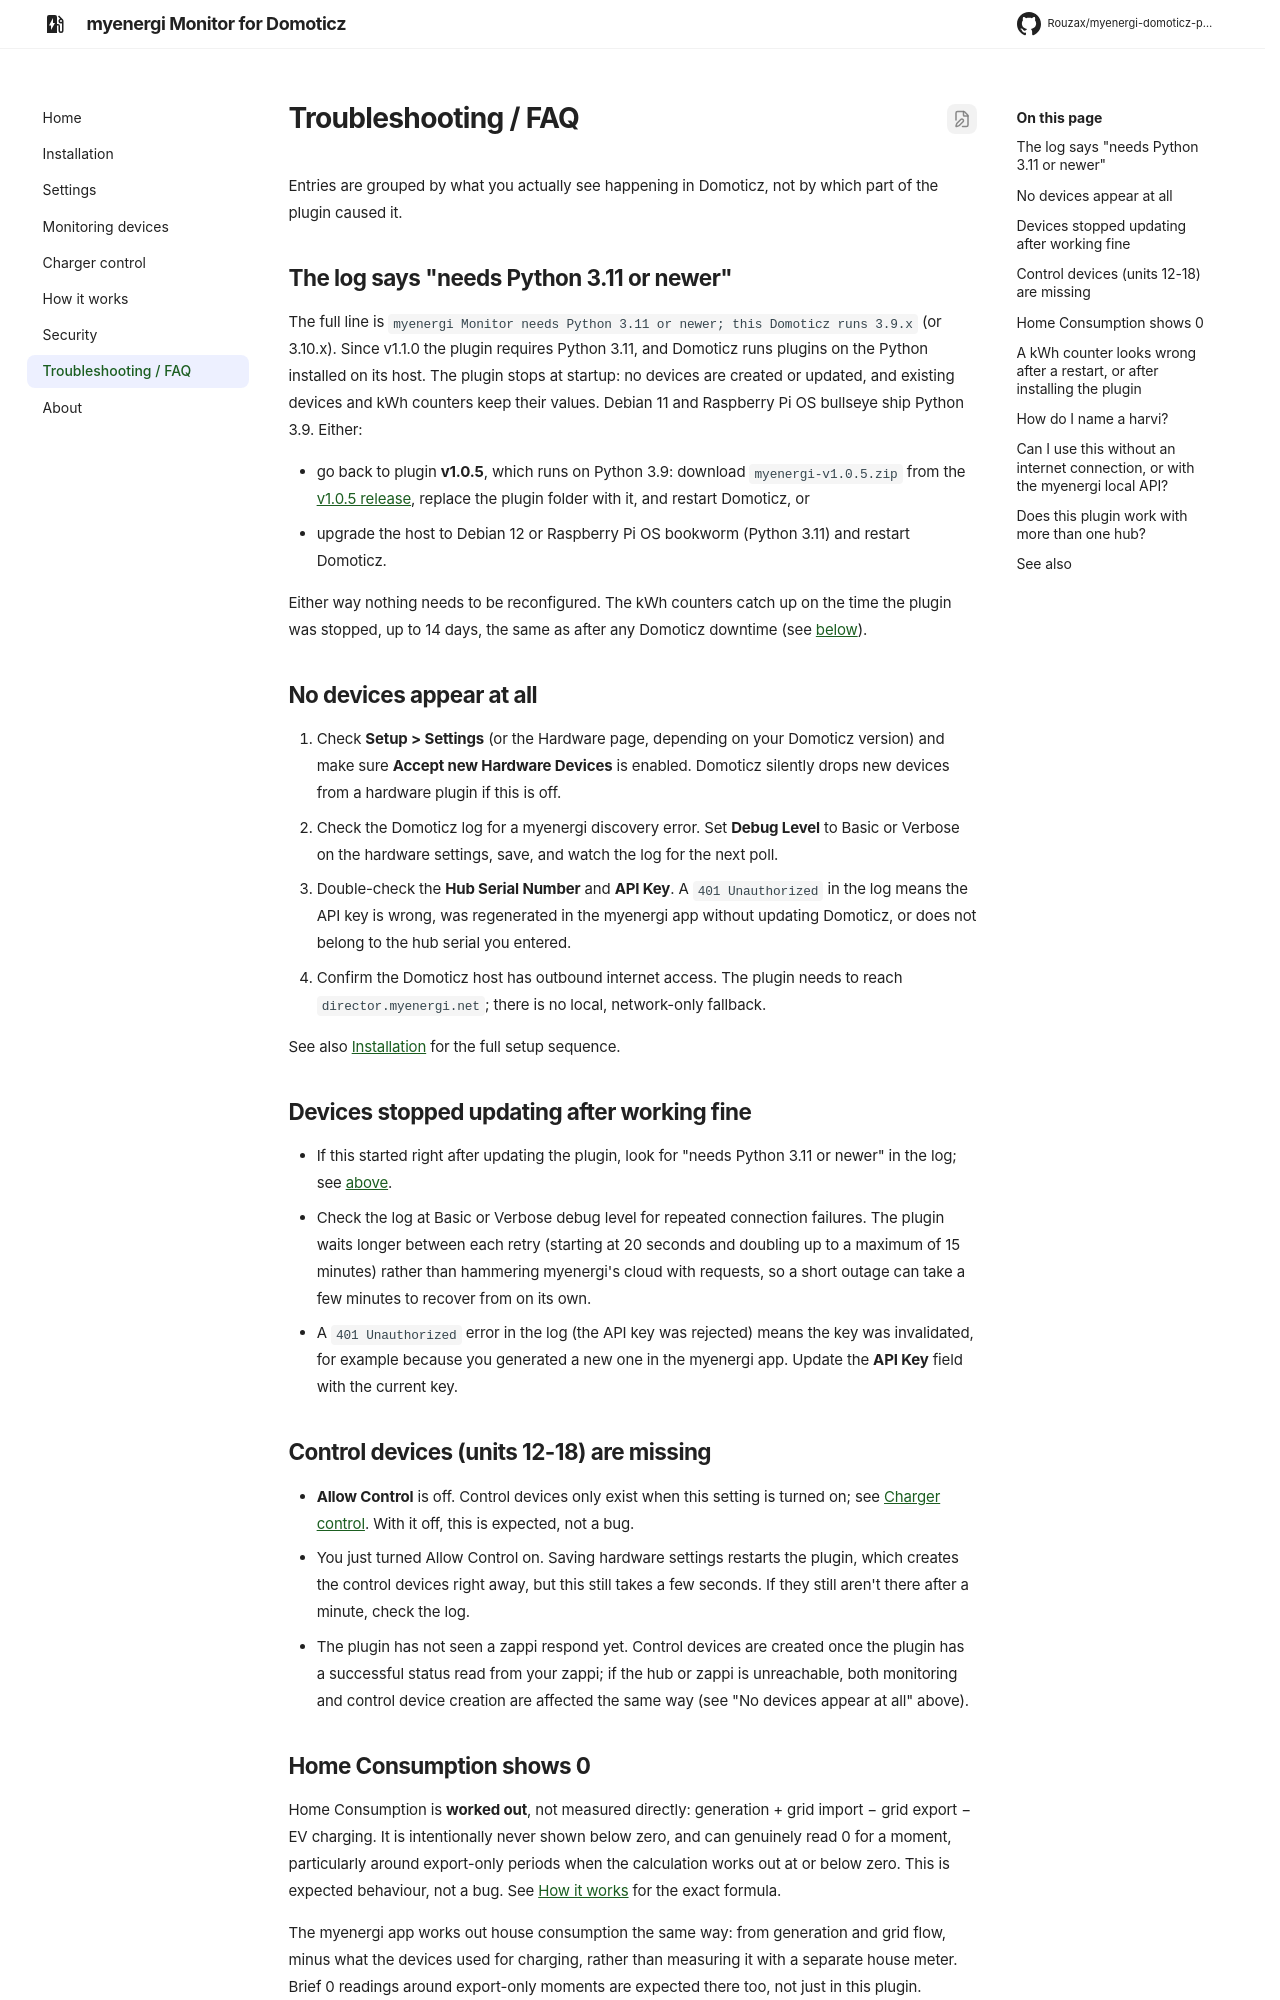

repository: Rouzax/myenergi-domoticz-plugin · page: faq/index.html · generator: mkdocs

# Troubleshooting / FAQ

Entries are grouped by what you actually see happening in Domoticz, not by which part of the
plugin caused it.

## The log says "needs Python 3.11 or newer"

The full line is `myenergi Monitor needs Python 3.11 or newer; this Domoticz runs 3.9.x` (or
3.10.x). Since v1.1.0 the plugin requires Python 3.11, and Domoticz runs plugins on the Python
installed on its host. The plugin stops at startup: no devices are created or updated, and
existing devices and kWh counters keep their values. Debian 11 and Raspberry Pi OS bullseye ship
Python 3.9. Either:

- go back to plugin **v1.0.5**, which runs on Python 3.9: download `myenergi-v1.0.5.zip` from
  the [v1.0.5 release](https://github.com/Rouzax/myenergi-domoticz-plugin/releases/tag/v1.0.5),
  replace the plugin folder with it, and restart Domoticz, or
- upgrade the host to Debian 12 or Raspberry Pi OS bookworm (Python 3.11) and restart Domoticz.

Either way nothing needs to be reconfigured. The kWh counters catch up on the time the plugin was
stopped, up to 14 days, the same as after any Domoticz downtime (see
[below](#a-kwh-counter-looks-wrong-after-a-restart-or-after-installing-the-plugin)).

## No devices appear at all

1. Check **Setup > Settings** (or the Hardware page, depending on your Domoticz version) and
   make sure **Accept new Hardware Devices** is enabled. Domoticz silently drops new devices from
   a hardware plugin if this is off.
2. Check the Domoticz log for a myenergi discovery error. Set **Debug Level** to Basic or
   Verbose on the hardware settings, save, and watch the log for the next poll.
3. Double-check the **Hub Serial Number** and **API Key**. A `401 Unauthorized` in the log means
   the API key is wrong, was regenerated in the myenergi app without updating Domoticz, or does
   not belong to the hub serial you entered.
4. Confirm the Domoticz host has outbound internet access. The plugin needs to reach
   `director.myenergi.net`; there is no local, network-only fallback.

See also [Installation](install.md) for the full setup sequence.

## Devices stopped updating after working fine

- If this started right after updating the plugin, look for "needs Python 3.11 or newer" in the
  log; see [above](#the-log-says-needs-python-311-or-newer).
- Check the log at Basic or Verbose debug level for repeated connection failures. The plugin
  waits longer between each retry (starting at 20 seconds and doubling up to a maximum of 15
  minutes) rather than hammering myenergi's cloud with requests, so a short outage can take a few
  minutes to recover from on its own.
- A `401 Unauthorized` error in the log (the API key was rejected) means the key was invalidated,
  for example because you generated a new one in the myenergi app. Update the **API Key** field
  with the current key.

## Control devices (units 12-18) are missing

- **Allow Control** is off. Control devices only exist when this setting is turned on; see
  [Charger control](control.md). With it off, this is expected, not a bug.
- You just turned Allow Control on. Saving hardware settings restarts the plugin, which creates
  the control devices right away, but this still takes a few seconds. If they still aren't there
  after a minute, check the log.
- The plugin has not seen a zappi respond yet. Control devices are created once the plugin has a
  successful status read from your zappi; if the hub or zappi is unreachable, both monitoring and
  control device creation are affected the same way (see "No devices appear at all" above).
